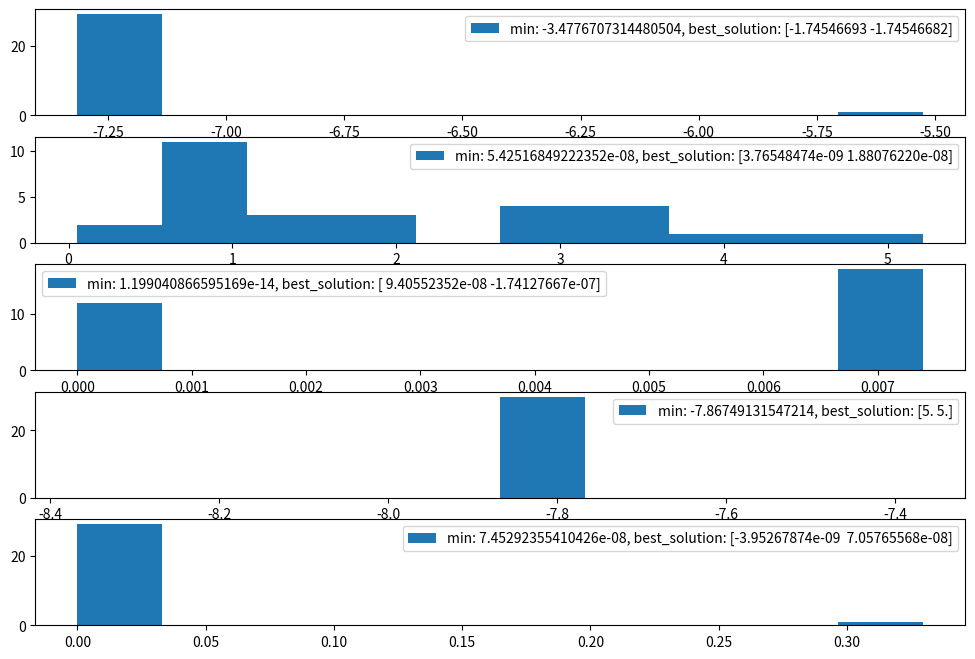

Source code (Python):
import numpy as np
import matplotlib.pyplot as plt

class Particle:
    def __init__(self, dimension, lower_bound, upper_bound):
        self.position = np.random.uniform(lower_bound, upper_bound, size=dimension)
        self.velocity = np.random.uniform(-1, 1, size=dimension)
        self.best_position = self.position
        self.best_fitness = float('inf')

class PSO:
    def __init__(self, objective_function, dimension, num_particles, lower_bound, upper_bound, max_iterations, inertia_weight, cognitive_weight, social_weight):
        self.objective_function = objective_function
        self.dimension = dimension
        self.num_particles = num_particles
        self.lower_bound = lower_bound
        self.upper_bound = upper_bound
        self.max_iterations = max_iterations
        self.inertia_weight = inertia_weight
        self.cognitive_weight = cognitive_weight
        self.social_weight = social_weight
        self.global_best_position = None
        self.global_best_fitness = float('inf')
        self.particles = [Particle(dimension, lower_bound, upper_bound) for _ in range(num_particles)]

    def optimize(self):
        for iteration in range(self.max_iterations):
            for particle in self.particles:
                fitness = self.objective_function(particle.position)
                if fitness < particle.best_fitness:
                    particle.best_fitness = fitness
                    particle.best_position = particle.position.copy()
                if fitness < self.global_best_fitness:
                    self.global_best_fitness = fitness
                    self.global_best_position = particle.position.copy()
            for particle in self.particles:
                r1 = np.random.random(self.dimension)
                r2 = np.random.random(self.dimension)
                cognitive_component = self.cognitive_weight * r1 * (particle.best_position - particle.position)
                social_component = self.social_weight * r2 * (self.global_best_position - particle.position)
                particle.velocity = self.inertia_weight * particle.velocity + cognitive_component + social_component
                particle.position += particle.velocity
                particle.position = np.clip(particle.position, self.lower_bound, self.upper_bound)
        return self.global_best_position, self.global_best_fitness

# Example usage:
def objective_function(x):
    fx = x**6-6*x**4+9*x**2+x
    return np.sum(fx)

dimension = 2
num_particles = 20
lower_bound = -5
upper_bound = 5
max_iterations = 100
inertia_weight = 0.7
cognitive_weight = 1.5
social_weight = 1.5

pso = PSO(objective_function, dimension, num_particles, lower_bound, upper_bound, max_iterations, inertia_weight, cognitive_weight, social_weight)
best_solution, best_fitness = pso.optimize()
print("Best solution found:", best_solution)
print("Best fitness:", best_fitness)

def ackley_objective_function(x):
    t1 = 20
    t2 = -20 * np.exp(-0.2 * np.sqrt(1.0 / len(x) * np.sum(x ** 2, axis=0)))
    t3 = np.e
    t4 = -np.exp(1.0 / len(x) * np.sum(np.cos(2 * np.pi * x), axis=0))
    return t1 + t2 + t3 + t4

def griewank_objective_function(x):
    w = np.array([1.0 / np.sqrt(i + 1) for i in range(len(x))])
    t1 = 1
    t2 = 1.0 / 4000.0 * np.sum(x ** 2)
    t3 = - np.prod(np.cos(x * w))
    return t1 + t2 + t3

def schwefel_objective_function(x):
    return - np.sum(x * np.sin( np.sqrt( np.abs(x) ) ) )

def xinsheyang_objective_function(x):
    t1 = np.sum( np.abs(x) )
    e1 = - np.sum( np.sin(x ** 2) )
    t2 = np.exp(e1)
    return t1 * t2

pso = PSO(ackley_objective_function, dimension, num_particles, lower_bound, upper_bound, max_iterations, inertia_weight, cognitive_weight, social_weight)
best_solution, best_fitness = pso.optimize()
print("Best solution found:", best_solution)
print("Best fitness:", best_fitness)

pso = PSO(griewank_objective_function, dimension, num_particles, lower_bound, upper_bound, max_iterations, inertia_weight, cognitive_weight, social_weight)
best_solution, best_fitness = pso.optimize()
print("Best solution found:", best_solution)
print("Best fitness:", best_fitness)

pso = PSO(schwefel_objective_function, dimension, num_particles, lower_bound, upper_bound, max_iterations, inertia_weight, cognitive_weight, social_weight)
best_solution, best_fitness = pso.optimize()
print("Best solution found:", best_solution)
print("Best fitness:", best_fitness)

pso = PSO(xinsheyang_objective_function, dimension, num_particles, lower_bound, upper_bound, max_iterations, inertia_weight, cognitive_weight, social_weight)
best_solution, best_fitness = pso.optimize()
print("Best solution found:", best_solution)
print("Best fitness:", best_fitness)
"""
n = 100
scores = [0] * n
for idx in range(n):
    optimizer = PSO(objective_function, dimension, num_particles, lower_bound, upper_bound, max_iterations, inertia_weight, cognitive_weight, social_weight)
    best_solution, best_fitness = optimizer.optimize()
    scores[idx] = best_fitness
    
scores.sort()
plt.hist(scores[:100])
plt.legend([f"min: {np.min(scores[:100])}, best_solution: {best_solution}"])
plt.savefig("pso.png")
"""

objective_functions = [objective_function, ackley_objective_function, griewank_objective_function, schwefel_objective_function, xinsheyang_objective_function]
n = 30
fig, ax = plt.subplots(len(objective_functions), 1, figsize=(12, 8))
for i, objective_f in enumerate(objective_functions):
    scores = [0] * n
    solutions = [0] * n
    for idx in range(n):
        pso = PSO(objective_f, dimension, num_particles, lower_bound, upper_bound, max_iterations, inertia_weight, cognitive_weight, social_weight)
        best_solution, best_fitness = pso.optimize()
        scores[idx] = best_fitness
        solutions[idx] = best_solution
    ax[i].hist(scores)
    ax[i].legend([f"min: {np.min(scores)}, best_solution: {solutions[np.argmin(scores)]}"])
plt.savefig("pso.png")